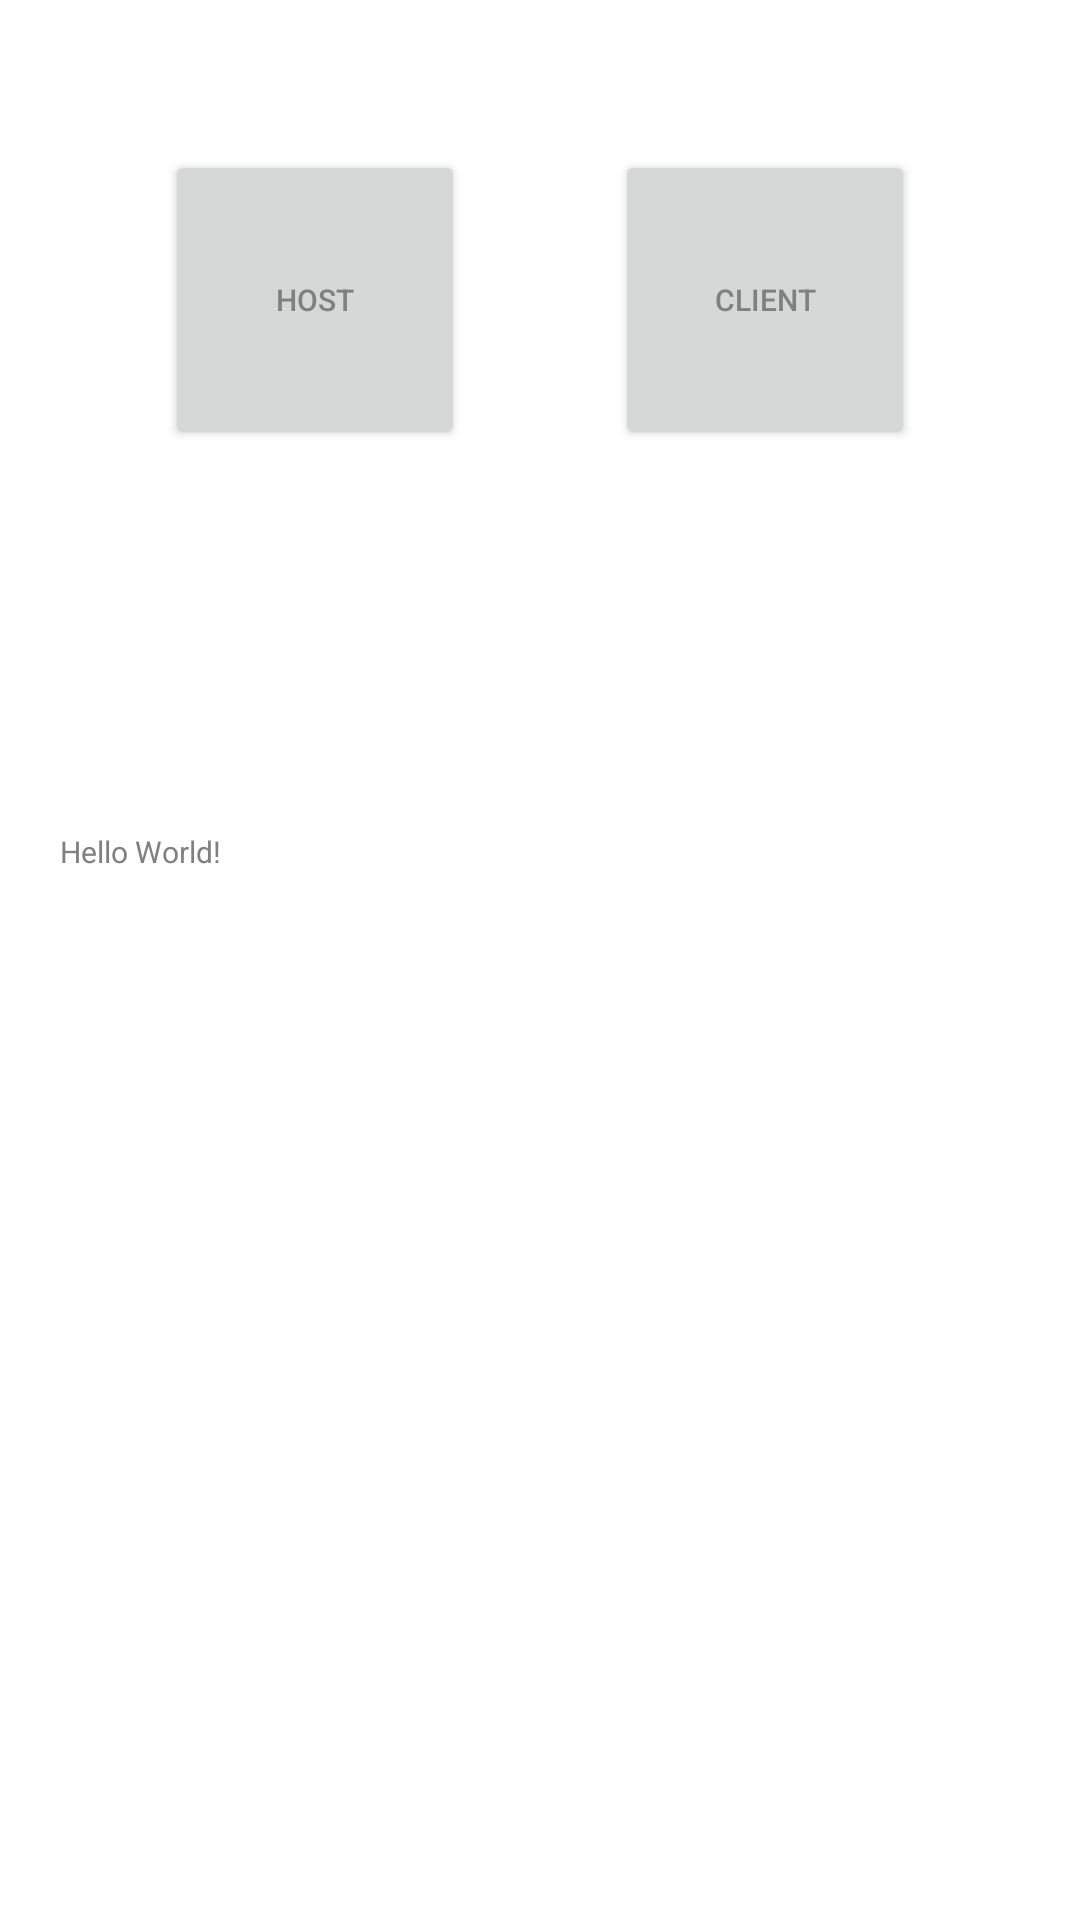

Here is an Android app screen rendered from its layout file. Give the layout XML and the strings, colors and styles it references.
<!-- AndroidManifest.xml: application theme Theme.Lemaitre -->
<!-- res/layout/activity_main.xml -->
<?xml version="1.0" encoding="utf-8"?>
<LinearLayout xmlns:android="http://schemas.android.com/apk/res/android"
    xmlns:tools="http://schemas.android.com/tools"
    android:layout_width="match_parent"
    android:layout_height="match_parent"
    tools:context=".MainActivity"
    android:orientation="vertical"
    android:gravity="center_horizontal"
    >

    <LinearLayout
        android:layout_width="match_parent"
        android:layout_height="wrap_content"
        android:layout_marginTop="50dp"
        android:orientation="horizontal"
        android:gravity="center_horizontal|top"
        >

        <Button
            android:id="@+id/buttonHost"
            android:layout_width="100dp"
            android:layout_height="100dp"
            android:text="Host"
            android:textSize="10sp"
            />

        <Button
            android:id="@+id/buttonClient"
            android:layout_width="100dp"
            android:layout_height="100dp"
            android:layout_marginStart="50dp"
            android:textSize="10sp"
            android:text="Client"
            />

    </LinearLayout>

    <TextView
        android:id="@+id/main_tFeedback"
        android:layout_width="match_parent"
        android:layout_height="wrap_content"
        android:layout_marginTop="20dp"
        android:padding="20dp"
        android:textSize="20sp"
        android:textColor="@color/black"
        android:textAlignment="center"
        />

    <TextView
        android:id="@+id/logger"
        android:layout_width="match_parent"
        android:layout_height="wrap_content"
        android:layout_marginTop="20dp"
        android:padding="20dp"
        android:text="Hello World!"
        android:textSize="10sp"
        android:textAlignment="viewStart"
        />

</LinearLayout>
<!-- resources referenced by this layout -->
<resources>
  <color name="black">#FF000000</color>
  <style name="Theme.Lemaitre" parent="Theme.AppCompat.DayNight.NoActionBar">
          <item name="colorSurface">@color/background</item>
      
          
          <item name="android:windowBackground">@color/background</item>
          <item name="android:statusBarColor">@color/background</item>
          <item name="android:navigationBarColor">@color/background</item>
          <item name="android:windowLightStatusBar">true</item>
          <item name="android:windowLightNavigationBar">true</item>
          <item name="android:textColor">@color/onBackground</item>
          
          
          <item name="colorPrimary">@color/primary</item>
          <item name="colorPrimaryVariant">@color/purple_700</item>
          <item name="colorOnPrimary">@color/on_primary</item>
          
          
          <item name="colorSecondary">@color/teal_200</item>
          <item name="colorSecondaryVariant">@color/teal_700</item>
          <item name="colorOnSecondary">@color/black</item>
          
          
          <item name="switchStyle">@style/Theme.Lemaitre2.Switch</item>
      </style>
  <color name="background">#ffffff</color>
  <color name="onBackground">#808080</color>
  <color name="primary">#D99445</color>
  <color name="purple_700">#FF3700B3</color>
  <color name="on_primary">#ffffff</color>
  <color name="teal_200">#FF03DAC5</color>
  <color name="teal_700">#FF018786</color>
  <style name="Theme.Lemaitre2.Switch" parent="Widget.AppCompat.CompoundButton.Switch">
          <item name="thumbTint">@color/switch_thumb_selector</item>
          <item name="trackTint">@color/switch_track_selector</item>
          <item name="android:textColor">@color/text</item>
      </style>
</resources>
